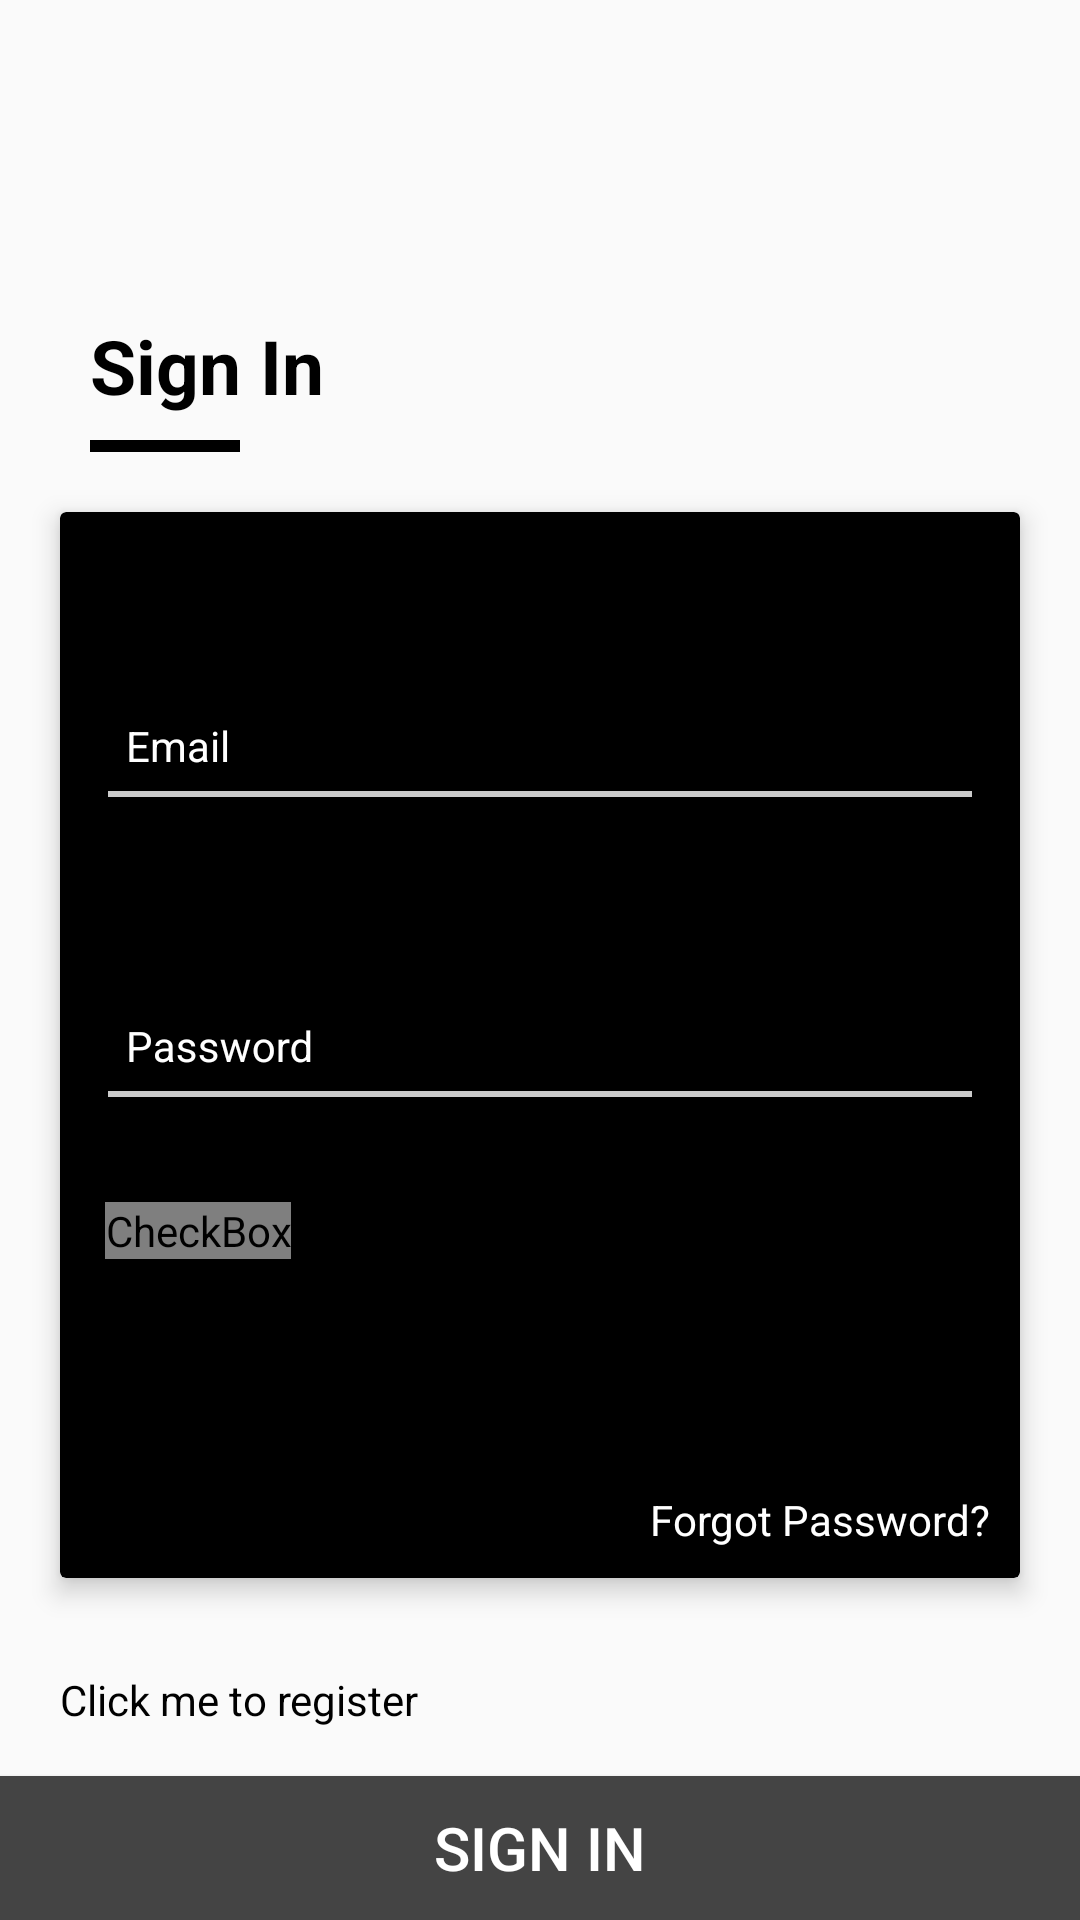

Produce the Android XML layout that renders to this screen, including the resource entries it uses.
<!-- AndroidManifest.xml: application theme AppTheme -->
<!-- res/layout/activity_sign_in.xml -->
<?xml version="1.0" encoding="utf-8"?>
<LinearLayout xmlns:android="http://schemas.android.com/apk/res/android"
    xmlns:app="http://schemas.android.com/apk/res-auto"
    xmlns:tools="http://schemas.android.com/tools"
    android:layout_width="match_parent"
    android:layout_height="match_parent"
    android:orientation="vertical"
    android:weightSum="1"
    tools:context=".activities.SignIn">

    <LinearLayout
        android:layout_width="match_parent"
        android:layout_height="wrap_content"
        android:layout_marginEnd="30dp"
        android:layout_marginLeft="30dp"
        android:layout_marginRight="30dp"
        android:layout_marginStart="30dp"
        android:layout_weight="0.8"
        android:gravity="bottom"
        android:orientation="vertical">

        <TextView
            android:layout_width="wrap_content"
            android:layout_height="wrap_content"
            android:text="Sign In"
            android:textColor="@color/app_color"
            android:textSize="25sp"
            android:textStyle="bold" />

        <View
            android:layout_width="50dp"
            android:layout_height="4dp"
            android:layout_marginTop="8dp"
            android:background="@color/app_color" />
    </LinearLayout>

    <LinearLayout
        android:layout_width="match_parent"
        android:layout_height="wrap_content"
        android:layout_weight="0.2"
        android:orientation="vertical">

        <android.support.v7.widget.CardView
            android:layout_width="match_parent"
            android:layout_height="match_parent"
            android:layout_marginBottom="15dp"
            android:layout_marginEnd="20dp"
            android:layout_marginLeft="20dp"
            android:layout_marginRight="20dp"
            android:layout_marginStart="20dp"
            android:layout_marginTop="20dp"
            app:cardBackgroundColor="@color/app_color"
            app:cardElevation="5dp">

            <android.support.design.widget.TextInputLayout
                android:id="@+id/emailSITL"
                android:layout_width="match_parent"
                android:layout_height="wrap_content"
                android:layout_marginTop="50dp"
                android:hint="@string/email"
                android:textColorHint="#FFFFFF"
                app:errorEnabled="true">

                <EditText
                    android:id="@+id/emailSIEt"
                    android:layout_width="match_parent"
                    android:layout_height="wrap_content"
                    android:layout_marginEnd="16dp"
                    android:layout_marginLeft="16dp"
                    android:layout_marginRight="16dp"
                    android:layout_marginStart="16dp"
                    android:background="@drawable/sign_in_bg"
                    android:inputType="textEmailAddress"
                    android:paddingBottom="8dp"
                    android:paddingLeft="6dp"
                    android:paddingRight="6dp"
                    android:paddingTop="8dp"
                    android:singleLine="true"
                    android:textColor="#FFFFFF"
                    android:textColorHint="#FFFFFF"
                    android:textSize="14sp" />

            </android.support.design.widget.TextInputLayout>


            <android.support.design.widget.TextInputLayout
                android:id="@+id/passwordSITL"
                android:layout_width="match_parent"
                android:layout_height="wrap_content"
                android:layout_marginTop="150dp"
                android:hint="Password"
                android:textColorHint="#FFFFFF"
                app:errorEnabled="true">

                <EditText
                    android:id="@+id/passwordSIEt"
                    android:layout_width="match_parent"
                    android:layout_height="wrap_content"
                    android:layout_marginEnd="16dp"
                    android:layout_marginLeft="16dp"
                    android:layout_marginRight="16dp"
                    android:layout_marginStart="16dp"
                    android:layout_marginTop="150dp"
                    android:background="@drawable/sign_in_bg"
                    android:inputType="textPassword"
                    android:paddingBottom="8dp"
                    android:paddingLeft="6dp"
                    android:paddingRight="6dp"
                    android:paddingTop="8dp"
                    android:singleLine="true"
                    android:textColor="#FFFFFF"
                    android:textColorHint="#FFFFFF"
                    android:textSize="14sp" />

            </android.support.design.widget.TextInputLayout>


            <CheckBox
                android:id="@+id/checkBoxSI"
                android:layout_width="wrap_content"
                android:layout_height="wrap_content"
                android:layout_marginEnd="15dp"
                android:layout_marginLeft="15dp"
                android:layout_marginRight="15dp"
                android:layout_marginStart="15dp"
                android:layout_marginTop="230dp"
                android:background="@android:color/transparent"
                android:button="@drawable/check_box_selector"
                android:text="@string/keep_me_signed_in"
                android:textColor="#ffffff"
                android:textSize="10sp" />

            <TextView
                android:id="@+id/forgotPasswordSI"
                android:layout_width="wrap_content"
                android:layout_height="wrap_content"
                android:layout_gravity="end|bottom"
                android:layout_marginBottom="10dp"
                android:layout_marginEnd="10dp"
                android:layout_marginRight="10dp"
                android:layout_marginTop="300dp"
                android:text="@string/forgot_password"
                android:focusable="false"
                android:textColor="#FFFFFF" />
        </android.support.v7.widget.CardView>

    </LinearLayout>

    <LinearLayout
        android:layout_width="match_parent"
        android:layout_height="wrap_content"
        android:layout_marginTop="8dp"
        android:layout_weight="0"
        android:orientation="vertical">

        <TextView
            android:id="@+id/regBtnSI"
            android:layout_width="wrap_content"
            android:layout_height="wrap_content"
            android:layout_marginBottom="16dp"
            android:layout_marginEnd="20dp"
            android:layout_marginLeft="20dp"
            android:layout_marginRight="20dp"
            android:layout_marginStart="20dp"
            android:layout_marginTop="8dp"
            android:focusable="false"
            android:text="@string/click_me_to_register"
            android:textColor="@color/app_color" />

        <Button
            android:id="@+id/signInBtn"
            android:layout_width="match_parent"
            android:layout_height="wrap_content"
            android:background="#444444"
            android:text="@string/sign_in"
            android:textColor="@color/white"
            android:textSize="20sp" />

    </LinearLayout>
</LinearLayout>
<!-- resources referenced by this layout -->
<resources>
  <color name="app_color">#000000</color>
  <color name="white">#FFFFFF</color>
  <!-- drawable check_box_selector (drawable) -->
  <?xml version="1.0" encoding="utf-8"?>
  <selector xmlns:android="http://schemas.android.com/apk/res/android">
  
      <item android:drawable="@drawable/ic_check_box_white_24dp" android:state_checked="true"/>
      
      <item android:drawable="@drawable/ic_check_box_outline_blank_white_24dp" android:state_checked="false"/>
      
  
  </selector>
  <!-- drawable sign_in_bg: vector/xml drawable (drawable, 2250 chars, omitted) -->
  <string name="click_me_to_register">Click me to register</string>
  <string name="email">Email</string>
  <string name="forgot_password">Forgot Password?</string>
  <string name="keep_me_signed_in">Keep me Signed in</string>
  <string name="sign_in">SIGN IN</string>
  <style name="AppTheme" parent="Theme.AppCompat.Light.NoActionBar">
          
          <item name="colorPrimary">@color/colorPrimary</item>
          <item name="colorPrimaryDark">@color/app_color</item>
          <item name="colorAccent">#000000</item>
      </style>
  <color name="colorPrimary">#3F51B5</color>
</resources>
